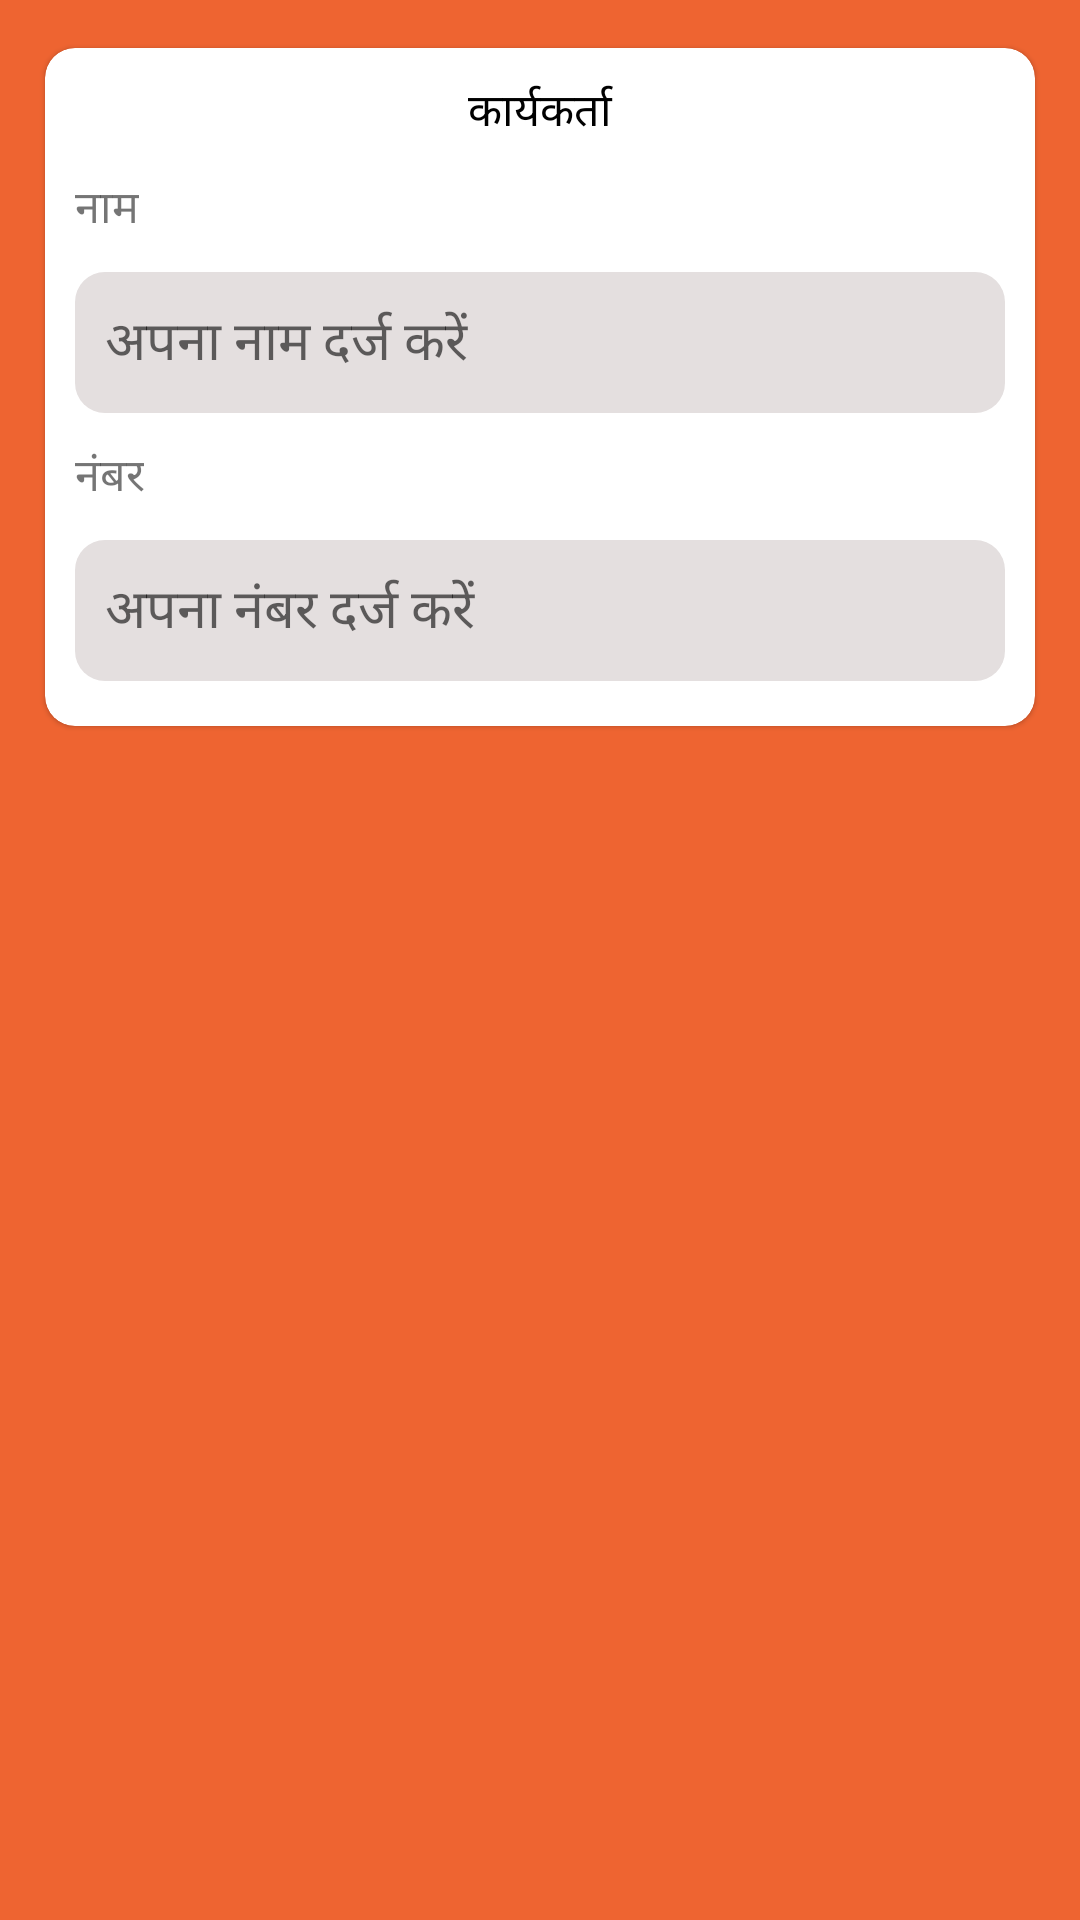

Here is an Android app screen rendered from its layout file. Give the layout XML and the strings, colors and styles it references.
<!-- AndroidManifest.xml: application theme Theme.PankajDemo -->
<!-- res/layout/dynamic_cardview.xml -->
<?xml version="1.0" encoding="utf-8"?>
<androidx.constraintlayout.widget.ConstraintLayout
    xmlns:android="http://schemas.android.com/apk/res/android"
    android:layout_width="match_parent"
    android:layout_height="match_parent"
    xmlns:app="http://schemas.android.com/apk/res-auto"
    android:background="#ee6431">

    <com.google.android.material.card.MaterialCardView
        android:id="@+id/karyakarta_cardview"
        android:layout_width="match_parent"
        android:layout_height="wrap_content"
        app:cardBackgroundColor="@color/white"
        app:cardCornerRadius="10dp"
        android:layout_margin="10dp"
        app:cardUseCompatPadding="true"
        app:layout_constraintEnd_toEndOf="parent"
        app:layout_constraintStart_toStartOf="parent"
        app:layout_constraintTop_toTopOf="parent">

        <androidx.constraintlayout.widget.ConstraintLayout
            android:layout_width="match_parent"
            android:layout_height="wrap_content">

            <TextView
                android:id="@+id/karyakarta"
                android:layout_width="match_parent"
                android:layout_height="wrap_content"
                android:fontFamily="@font/roboto"
                android:text="कार्यकर्ता"
                android:layout_marginTop="10dp"
                android:textAlignment="center"
                android:textColor="@color/black"
                android:textSize="15sp"
                app:layout_constraintEnd_toEndOf="parent"
                app:layout_constraintStart_toStartOf="parent"
                app:layout_constraintTop_toTopOf="parent" />

            <TextView
                android:id="@+id/name"
                android:layout_width="wrap_content"
                android:layout_height="wrap_content"
                android:layout_margin="10dp"
                android:fontFamily="@font/roboto"
                android:text="नाम"
                android:textSize="15sp"
                app:layout_constraintStart_toStartOf="parent"
                app:layout_constraintTop_toBottomOf="@+id/karyakarta"/>

            <EditText
                android:id="@+id/edit_name"
                android:layout_width="match_parent"
                android:layout_height="wrap_content"
                app:layout_constraintTop_toBottomOf="@+id/name"
                android:padding="10dp"
                android:inputType="text"
                android:hint="अपना नाम दर्ज करें"
                android:background="@drawable/edit_karyakarta"
                android:layout_margin="10dp"
                app:layout_constraintStart_toStartOf="parent"
                app:layout_constraintEnd_toEndOf="parent"/>

            <TextView
                android:id="@+id/number"
                android:layout_width="wrap_content"
                android:layout_height="wrap_content"
                android:layout_margin="10dp"
                android:fontFamily="@font/roboto"
                android:text="नंबर"
                android:textSize="15sp"
                app:layout_constraintStart_toStartOf="parent"
                app:layout_constraintTop_toBottomOf="@+id/edit_name"/>

            <EditText
                android:id="@+id/edit_number"
                android:layout_width="match_parent"
                android:layout_height="wrap_content"
                app:layout_constraintTop_toBottomOf="@+id/number"
                android:padding="10dp"
                android:inputType="phone"
                android:hint="अपना नंबर दर्ज करें"
                android:background="@drawable/edit_karyakarta"
                android:layout_marginTop="10dp"
                android:layout_marginStart="10dp"
                android:layout_marginEnd="10dp"
                android:layout_marginBottom="15dp"
                app:layout_constraintBottom_toBottomOf="parent"
                app:layout_constraintStart_toStartOf="parent"
                app:layout_constraintEnd_toEndOf="parent"/>
        </androidx.constraintlayout.widget.ConstraintLayout>
    </com.google.android.material.card.MaterialCardView>
</androidx.constraintlayout.widget.ConstraintLayout>
<!-- resources referenced by this layout -->
<resources>
  <color name="black">#000000</color>
  <color name="white">#FFFFFF</color>
  <!-- drawable edit_karyakarta (drawable) -->
  <?xml version="1.0" encoding="utf-8"?>
  <shape xmlns:android="http://schemas.android.com/apk/res/android">
  
      <solid android:color="#E4DFDF"/>
      <corners android:radius="10dp"/>
  
  </shape>
  <style name="Theme.PankajDemo" parent="Theme.MaterialComponents.Light.NoActionBar">
  
      </style>
</resources>
